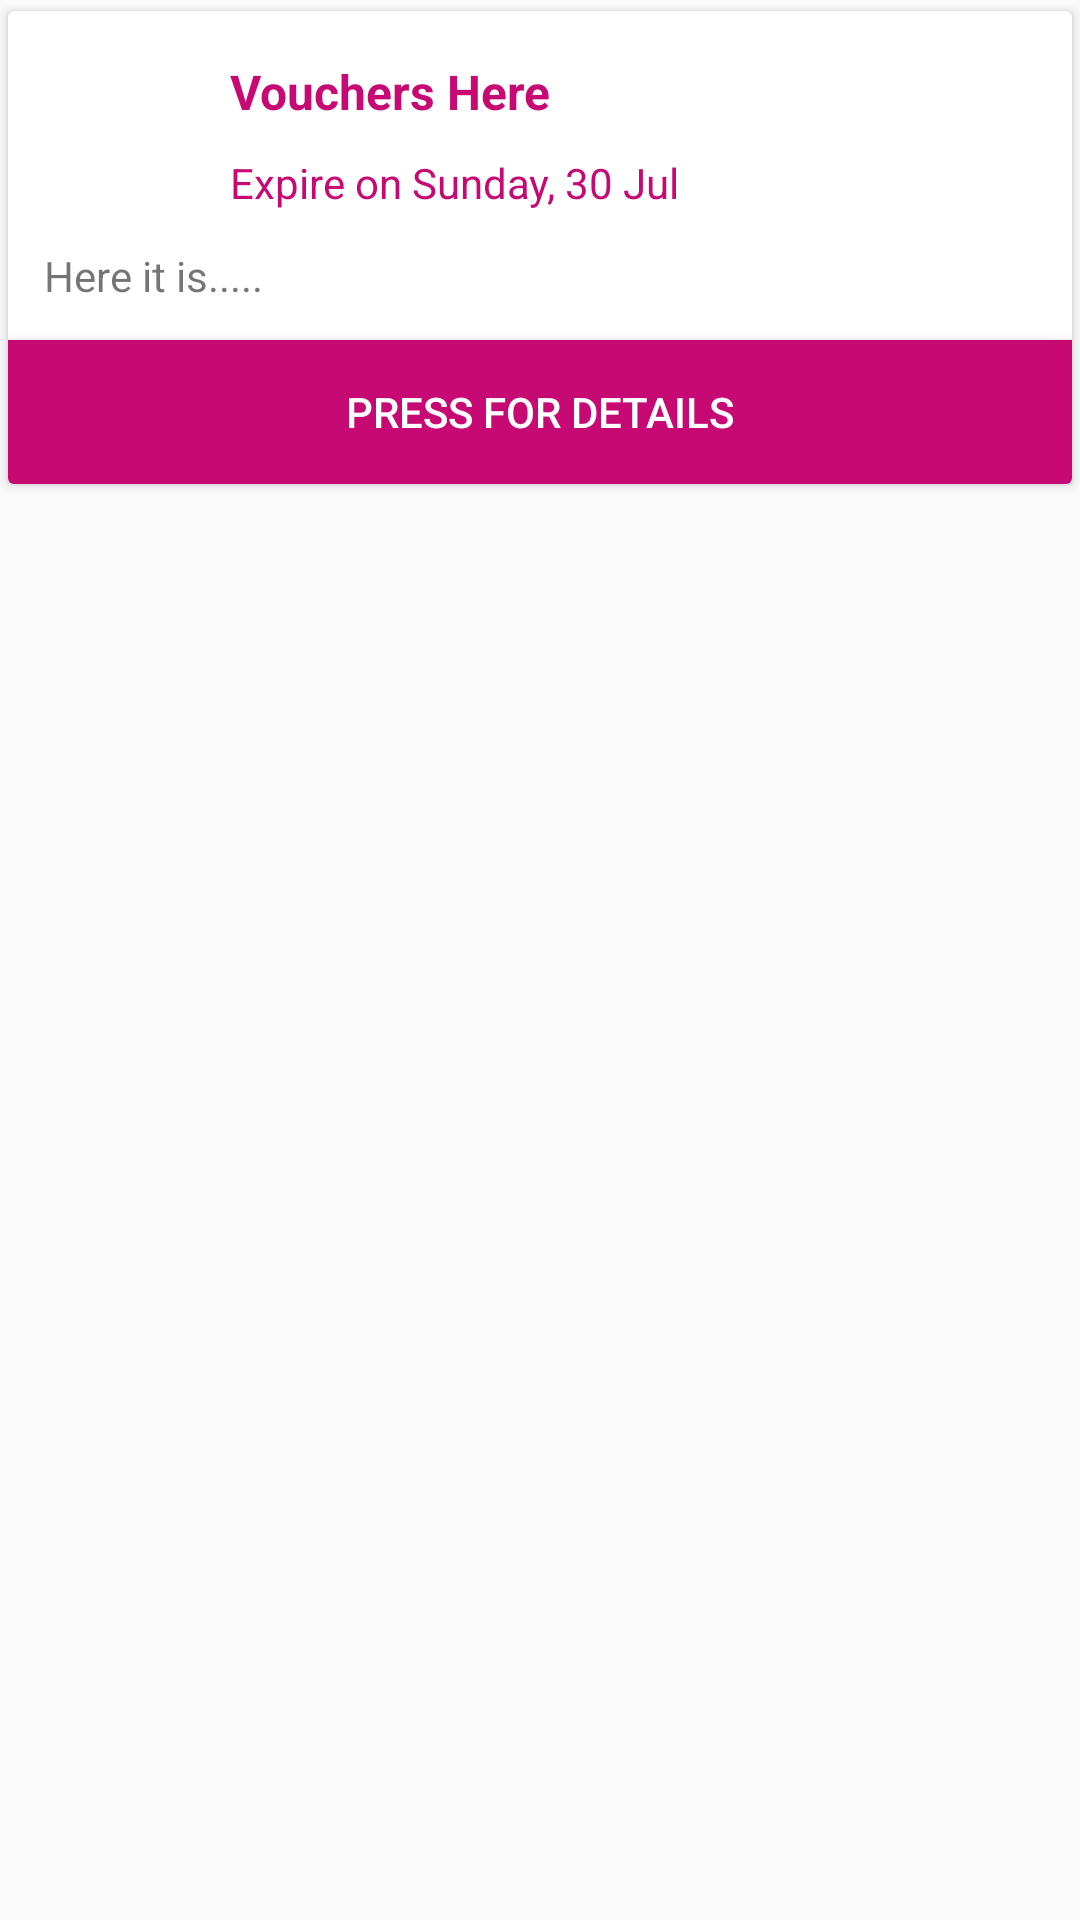

Produce the Android XML layout that renders to this screen, including the resource entries it uses.
<!-- AndroidManifest.xml: application theme AppTheme -->
<!-- res/layout/voucher_wallet_adapter.xml -->
<?xml version="1.0" encoding="utf-8"?>
<LinearLayout xmlns:android="http://schemas.android.com/apk/res/android"
    android:layout_width="match_parent"
    android:layout_height="wrap_content"
    android:layout_marginLeft="6dp"
    android:layout_marginRight="6dp"
    android:layout_marginTop="6dp"
    xmlns:app="http://schemas.android.com/apk/res-auto">

    <android.support.v7.widget.CardView
        android:layout_width="match_parent"
        android:layout_height="wrap_content"
        app:cardUseCompatPadding="true"
        >

<RelativeLayout
    android:layout_width="match_parent"
    android:layout_height="wrap_content"
    android:id="@+id/vw_parent_layout">
        <ImageView
            android:layout_width="52dp"
            android:layout_height="52dp"
            android:src="@drawable/voucher"
            android:tint="@color/colorPink"
            android:id="@+id/vw_image"
            android:layout_margin="6dp"/>
        <TextView
            android:layout_width="match_parent"
            android:layout_height="wrap_content"
            android:layout_toRightOf="@+id/vw_image"
            android:text="Vouchers Here"
            android:layout_marginTop="6dp"
            android:padding="10dp"
            android:textSize="16sp"
            android:textColor="@color/colorPink"
            android:textStyle="bold"
            android:id="@+id/vw_heading"
            />

    <TextView
        android:layout_width="match_parent"
        android:layout_height="wrap_content"
        android:layout_below="@+id/vw_heading"
        android:layout_toRightOf="@+id/vw_image"
        android:paddingLeft="10dp"
        android:text="Expire on Sunday, 30 Jul"
        android:textColor="@color/colorPink"
        android:id="@+id/vw_expires"
        />

    <TextView
        android:layout_width="match_parent"
        android:layout_height="wrap_content"
        android:layout_below="@+id/vw_expires"
        android:padding="12dp"
        android:text="Here it is....."

        android:id="@+id/vw_description"/>
    <Button
        android:layout_width="match_parent"
        android:layout_height="wrap_content"
        android:layout_below="@+id/vw_description"
        android:background="@color/colorPink"
        android:textColor="@color/colorWhite"
        android:text="PRESS FOR DETAILS"
        android:id="@+id/vw_wallet_detail"/>

</RelativeLayout>
    </android.support.v7.widget.CardView>

</LinearLayout>
<!-- resources referenced by this layout -->
<resources>
  <color name="colorPink">#C70973</color>
  <color name="colorWhite">#FFFFFF</color>
  <style name="AppTheme" parent="Theme.AppCompat.Light.NoActionBar">
          
          <item name="colorPrimary">@color/colorPrimary</item>
          <item name="colorPrimaryDark">@color/colorPrimaryDark</item>
          <item name="colorAccent">@color/colorAccent</item>
          <item name="drawerArrowStyle">@style/DrawerArrowStyle</item>
  
      </style>
  <color name="colorPrimary">#8BC34A</color>
  <color name="colorPrimaryDark">#689F38</color>
  <color name="colorAccent">#4CAF50</color>
  <style name="DrawerArrowStyle" parent="Widget.AppCompat.DrawerArrowToggle">
          <item name="color">@color/colorPrimaryDarker</item>
      </style>
  <color name="colorPrimaryDarker">#007C32</color>
</resources>
